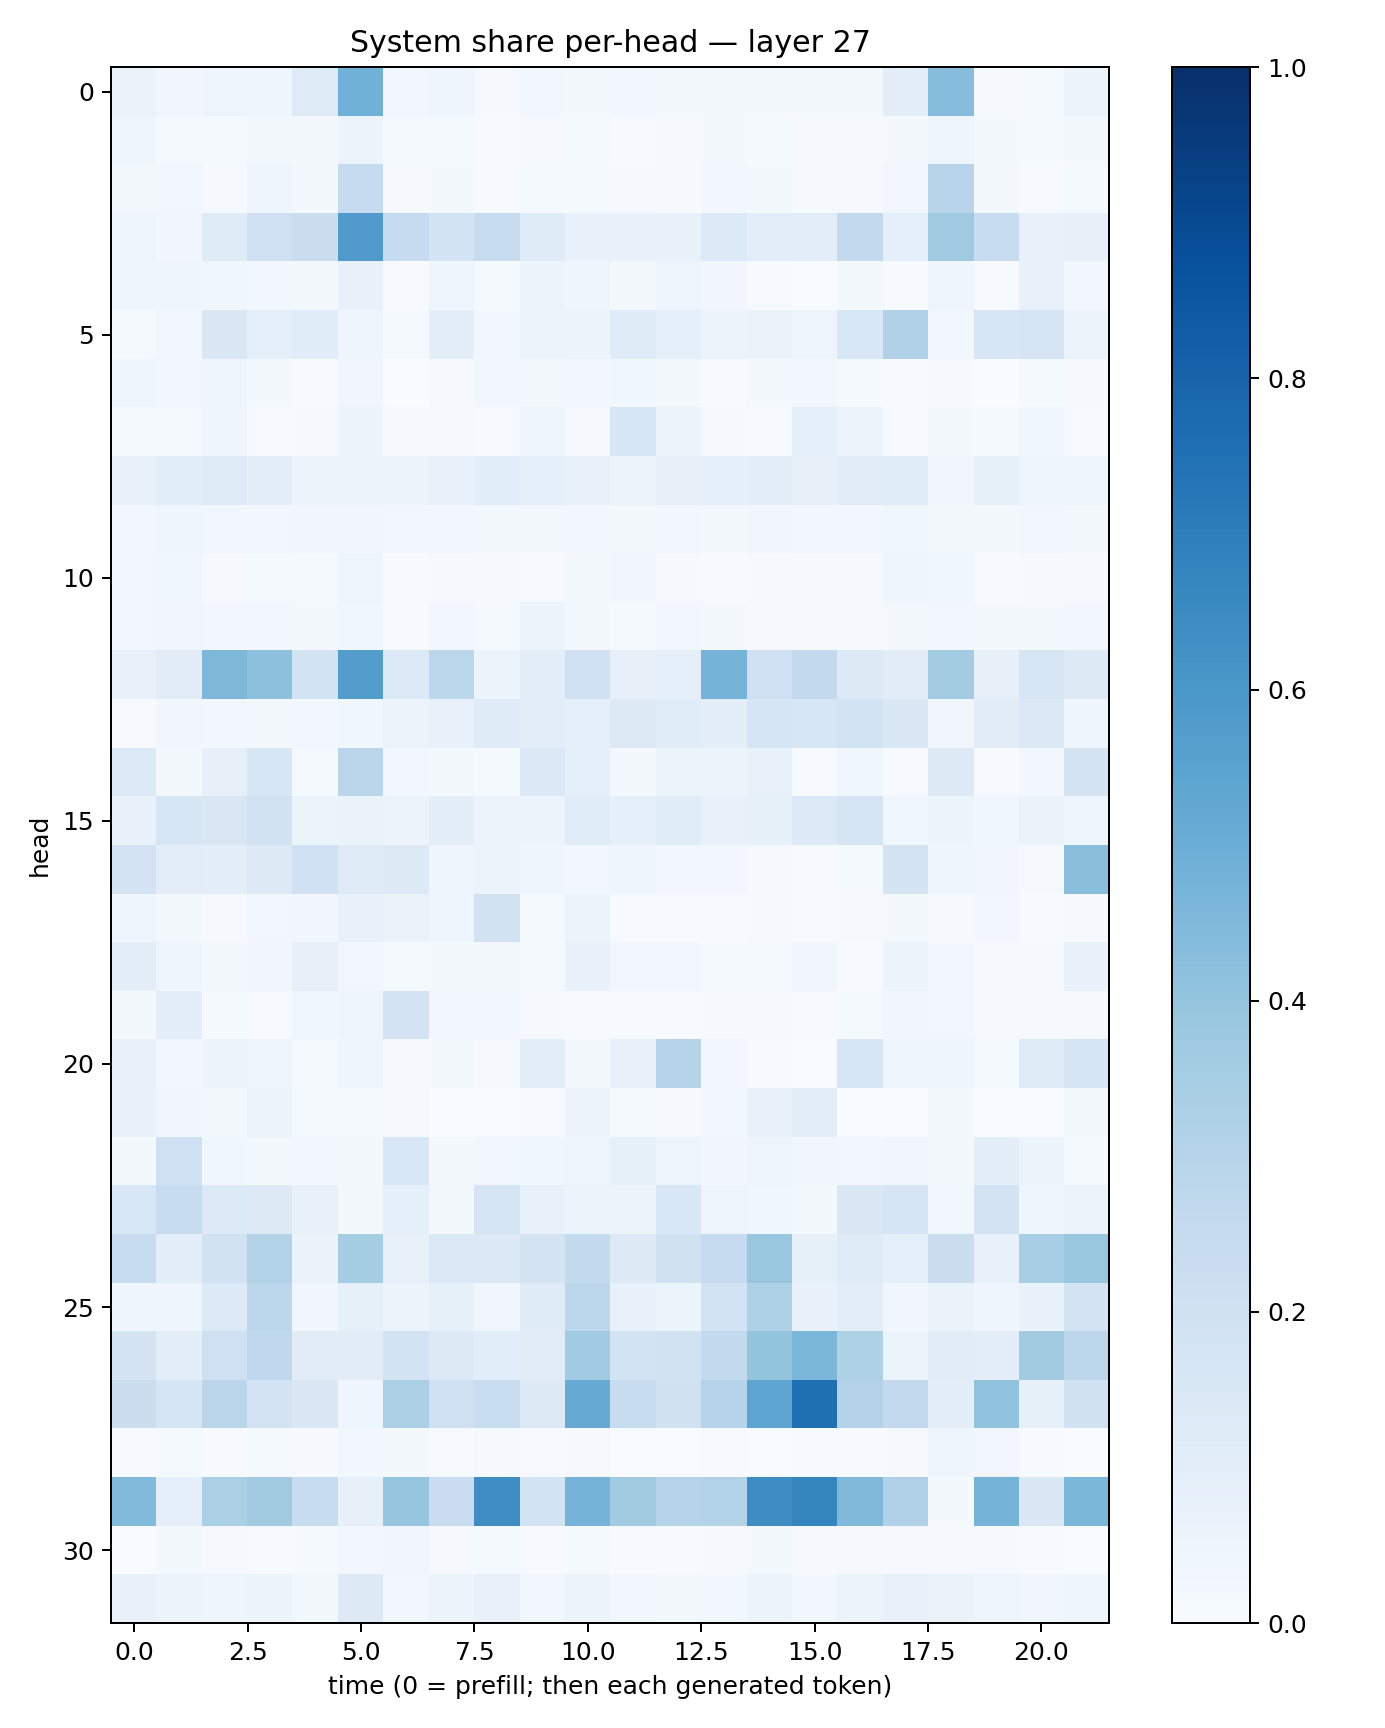

The data file committed next to this chart (first rows):
0.06343091, 0.032124437, 0.05037934, 0.04618672, 0.12146526, 0.48671556, 0.029873937, 0.03999673, 0.009885004, 0.028135665, 0.018106839, 0.029822825, 0.022549098, 0.016000101, 0.01729668, 0.015632031, 0.01729038, 0.098760165, 0.43260536, 0.010799674, 0.012852339, 0.058639448
0.03961, 0.01344, 0.01436, 0.02194, 0.02288, 0.06181, 0.01235, 0.01252, 0.006956, 0.008508, 0.01257, 0.00764, 0.009736, 0.02044, 0.01323, 0.008484, 0.01008, 0.02276, 0.04061, 0.02129, 0.01212, 0.0186
0.01581, 0.02492, 0.01035, 0.0423, 0.01607, 0.2471, 0.009328, 0.01747, 0.004483, 0.01419, 0.0134, 0.007859, 0.008773, 0.02862, 0.01795, 0.0113, 0.01169, 0.03082, 0.295, 0.01854, 0.006984, 0.01224
0.04802, 0.03315, 0.1176, 0.2066, 0.222, 0.58, 0.2463, 0.185, 0.2398, 0.1175, 0.06916, 0.067, 0.07097, 0.1329, 0.1023, 0.1048, 0.2587, 0.08779, 0.368, 0.2345, 0.0709, 0.07845
0.03937, 0.04034, 0.03865, 0.02468, 0.01823, 0.07545, 0.005556, 0.03916, 0.01353, 0.05122, 0.04029, 0.02092, 0.04711, 0.03428, 0.004229, 0.001421, 0.01649, 0.006221, 0.04354, 0.004959, 0.07677, 0.02503
0.01231, 0.02852, 0.1458, 0.08651, 0.1169, 0.0445, 0.01432, 0.1014, 0.02416, 0.05841, 0.06247, 0.1174, 0.09274, 0.05859, 0.06445, 0.04783, 0.1555, 0.3169, 0.02469, 0.1617, 0.169, 0.05567
0.03972, 0.02924, 0.04343, 0.01967, 0.004289, 0.03309, 0.003357, 0.00951, 0.02673, 0.01943, 0.02921, 0.0355, 0.02047, 0.007033, 0.01885, 0.02512, 0.01273, 0.007328, 0.008077, 0.003256, 0.01438, 0.01122
0.01491, 0.01413, 0.04156, 0.004296, 0.01032, 0.05488, 0.01005, 0.0107, 0.00518, 0.04242, 0.008058, 0.161, 0.05608, 0.007925, 0.004012, 0.08702, 0.05558, 0.007447, 0.02032, 0.01392, 0.03551, 0.00436
0.07775, 0.1081, 0.1216, 0.09925, 0.06074, 0.05849, 0.05736, 0.0704, 0.1073, 0.09373, 0.07791, 0.05915, 0.07872, 0.09064, 0.09953, 0.08064, 0.1094, 0.1157, 0.03235, 0.08256, 0.04987, 0.04153
0.02961, 0.04145, 0.02621, 0.02945, 0.03207, 0.03437, 0.02779, 0.02854, 0.02198, 0.01564, 0.02989, 0.02302, 0.02574, 0.01965, 0.03359, 0.02585, 0.02417, 0.03842, 0.0202, 0.01966, 0.02588, 0.01897
0.03043, 0.03582, 0.01003, 0.0132, 0.01531, 0.04704, 0.007343, 0.007819, 0.008508, 0.007335, 0.02179, 0.03419, 0.007852, 0.007204, 0.009774, 0.00966, 0.009903, 0.04607, 0.03663, 0.006329, 0.008611, 0.01154
0.02379, 0.03457, 0.02973, 0.0289, 0.02216, 0.03689, 0.005537, 0.02479, 0.01326, 0.05099, 0.01791, 0.01405, 0.02958, 0.01722, 0.009415, 0.01033, 0.01164, 0.02146, 0.02848, 0.01578, 0.01971, 0.02619
0.07418, 0.1115, 0.4543, 0.4144, 0.184, 0.5733, 0.1345, 0.2778, 0.05407, 0.1009, 0.2001, 0.08179, 0.09297, 0.4739, 0.2058, 0.2614, 0.1312, 0.1104, 0.3564, 0.08051, 0.1585, 0.1298
0.005208, 0.03327, 0.02733, 0.02206, 0.02485, 0.03575, 0.06093, 0.07061, 0.118, 0.1032, 0.0917, 0.1308, 0.1146, 0.09977, 0.1679, 0.1588, 0.1843, 0.1412, 0.03148, 0.1105, 0.1374, 0.04092
0.133, 0.01814, 0.07964, 0.162, 0.01435, 0.2851, 0.02347, 0.02074, 0.01552, 0.1396, 0.09079, 0.02181, 0.05219, 0.05862, 0.07171, 0.006943, 0.03694, 0.006566, 0.1318, 0.006887, 0.02988, 0.1747
0.06683, 0.1632, 0.1521, 0.1881, 0.05868, 0.06402, 0.05825, 0.09562, 0.05522, 0.05755, 0.1159, 0.08825, 0.1146, 0.07765, 0.08371, 0.1359, 0.1644, 0.03815, 0.05262, 0.03557, 0.06321, 0.03942
0.18, 0.1027, 0.09605, 0.13, 0.1996, 0.1233, 0.1251, 0.04167, 0.05643, 0.04491, 0.02468, 0.042, 0.02928, 0.03027, 0.01055, 0.007519, 0.01196, 0.175, 0.04389, 0.0323, 0.008665, 0.4257
0.03953, 0.01917, 0.009096, 0.02758, 0.03295, 0.07169, 0.06584, 0.0419, 0.1941, 0.01231, 0.05887, 0.004387, 0.006379, 0.007453, 0.01114, 0.005234, 0.008857, 0.02202, 0.01118, 0.02513, 0.005549, 0.01134
0.101, 0.04323, 0.01696, 0.03228, 0.07897, 0.02552, 0.01265, 0.01992, 0.02277, 0.01308, 0.06844, 0.02656, 0.02445, 0.01373, 0.01358, 0.03161, 0.007069, 0.05405, 0.02877, 0.008836, 0.008047, 0.06712
0.02225, 0.1009, 0.01314, 0.005668, 0.03863, 0.049, 0.183, 0.02895, 0.02473, 0.0109, 0.004263, 0.004903, 0.007572, 0.01003, 0.00869, 0.006494, 0.0151, 0.03269, 0.02604, 0.01149, 0.01009, 0.01079
0.07812, 0.02726, 0.05542, 0.04754, 0.01465, 0.03907, 0.009983, 0.01869, 0.01021, 0.1005, 0.02342, 0.07358, 0.3006, 0.02586, 0.006078, 0.002169, 0.1617, 0.04579, 0.03999, 0.01269, 0.1212, 0.1642
0.06644, 0.03478, 0.02339, 0.05399, 0.01463, 0.01194, 0.01023, 0.003674, 0.003837, 0.006832, 0.05835, 0.01337, 0.009774, 0.02476, 0.06685, 0.1033, 0.002284, 0.003368, 0.01672, 0.00169, 0.0009964, 0.01935
0.0201, 0.2096, 0.03755, 0.01937, 0.02809, 0.01602, 0.154, 0.01876, 0.02748, 0.03711, 0.04852, 0.08279, 0.04741, 0.03171, 0.04698, 0.03128, 0.03037, 0.03158, 0.01697, 0.09499, 0.05217, 0.01252
0.1537, 0.2379, 0.1347, 0.1327, 0.07686, 0.01727, 0.0922, 0.01607, 0.1717, 0.07441, 0.05999, 0.05849, 0.1559, 0.04966, 0.03656, 0.01936, 0.142, 0.1652, 0.031, 0.1821, 0.03933, 0.05488
0.2375, 0.09433, 0.1953, 0.3148, 0.06272, 0.3546, 0.07558, 0.1398, 0.1396, 0.1731, 0.2551, 0.1272, 0.1968, 0.2469, 0.388, 0.08382, 0.1202, 0.09315, 0.2213, 0.07466, 0.3476, 0.3886
0.04305, 0.04108, 0.1361, 0.2798, 0.0351, 0.08568, 0.05395, 0.08308, 0.03188, 0.1195, 0.2796, 0.07384, 0.06032, 0.1872, 0.3226, 0.06968, 0.1051, 0.03424, 0.06558, 0.04007, 0.06972, 0.1782
0.1767, 0.09442, 0.2035, 0.2689, 0.1126, 0.1114, 0.1844, 0.1319, 0.1084, 0.1099, 0.3642, 0.1859, 0.192, 0.2617, 0.4017, 0.4575, 0.3234, 0.05259, 0.1119, 0.09654, 0.3627, 0.2797
0.2201, 0.1684, 0.2838, 0.1802, 0.1424, 0.04653, 0.3347, 0.2053, 0.2315, 0.1271, 0.5137, 0.2373, 0.1989, 0.297, 0.5422, 0.7549, 0.3084, 0.2609, 0.09722, 0.4023, 0.08483, 0.1974
0.007217, 0.01361, 0.006492, 0.0127, 0.009902, 0.02825, 0.01964, 0.004641, 0.01166, 0.00564, 0.008032, 0.002068, 0.001482, 0.004505, 0.002561, 0.004316, 0.0041, 0.01034, 0.04152, 0.02736, 0.004662, 0.001892
0.4419, 0.08868, 0.3351, 0.3598, 0.2348, 0.07887, 0.3978, 0.23, 0.6397, 0.1852, 0.4731, 0.3604, 0.3006, 0.3132, 0.6422, 0.6707, 0.4464, 0.3172, 0.0222, 0.4765, 0.1465, 0.4603
0.003771, 0.01712, 0.008846, 0.004535, 0.01308, 0.02398, 0.03298, 0.01153, 0.0154, 0.005466, 0.01425, 0.004899, 0.00568, 0.008448, 0.02071, 0.009192, 0.01171, 0.0109, 0.009555, 0.01172, 0.006681, 0.003187
0.07719, 0.05992, 0.04239, 0.05185, 0.0216, 0.1271, 0.02676, 0.05365, 0.07264, 0.02652, 0.05593, 0.02479, 0.01769, 0.02841, 0.05349, 0.02901, 0.05381, 0.07769, 0.06567, 0.05065, 0.03281, 0.04536
